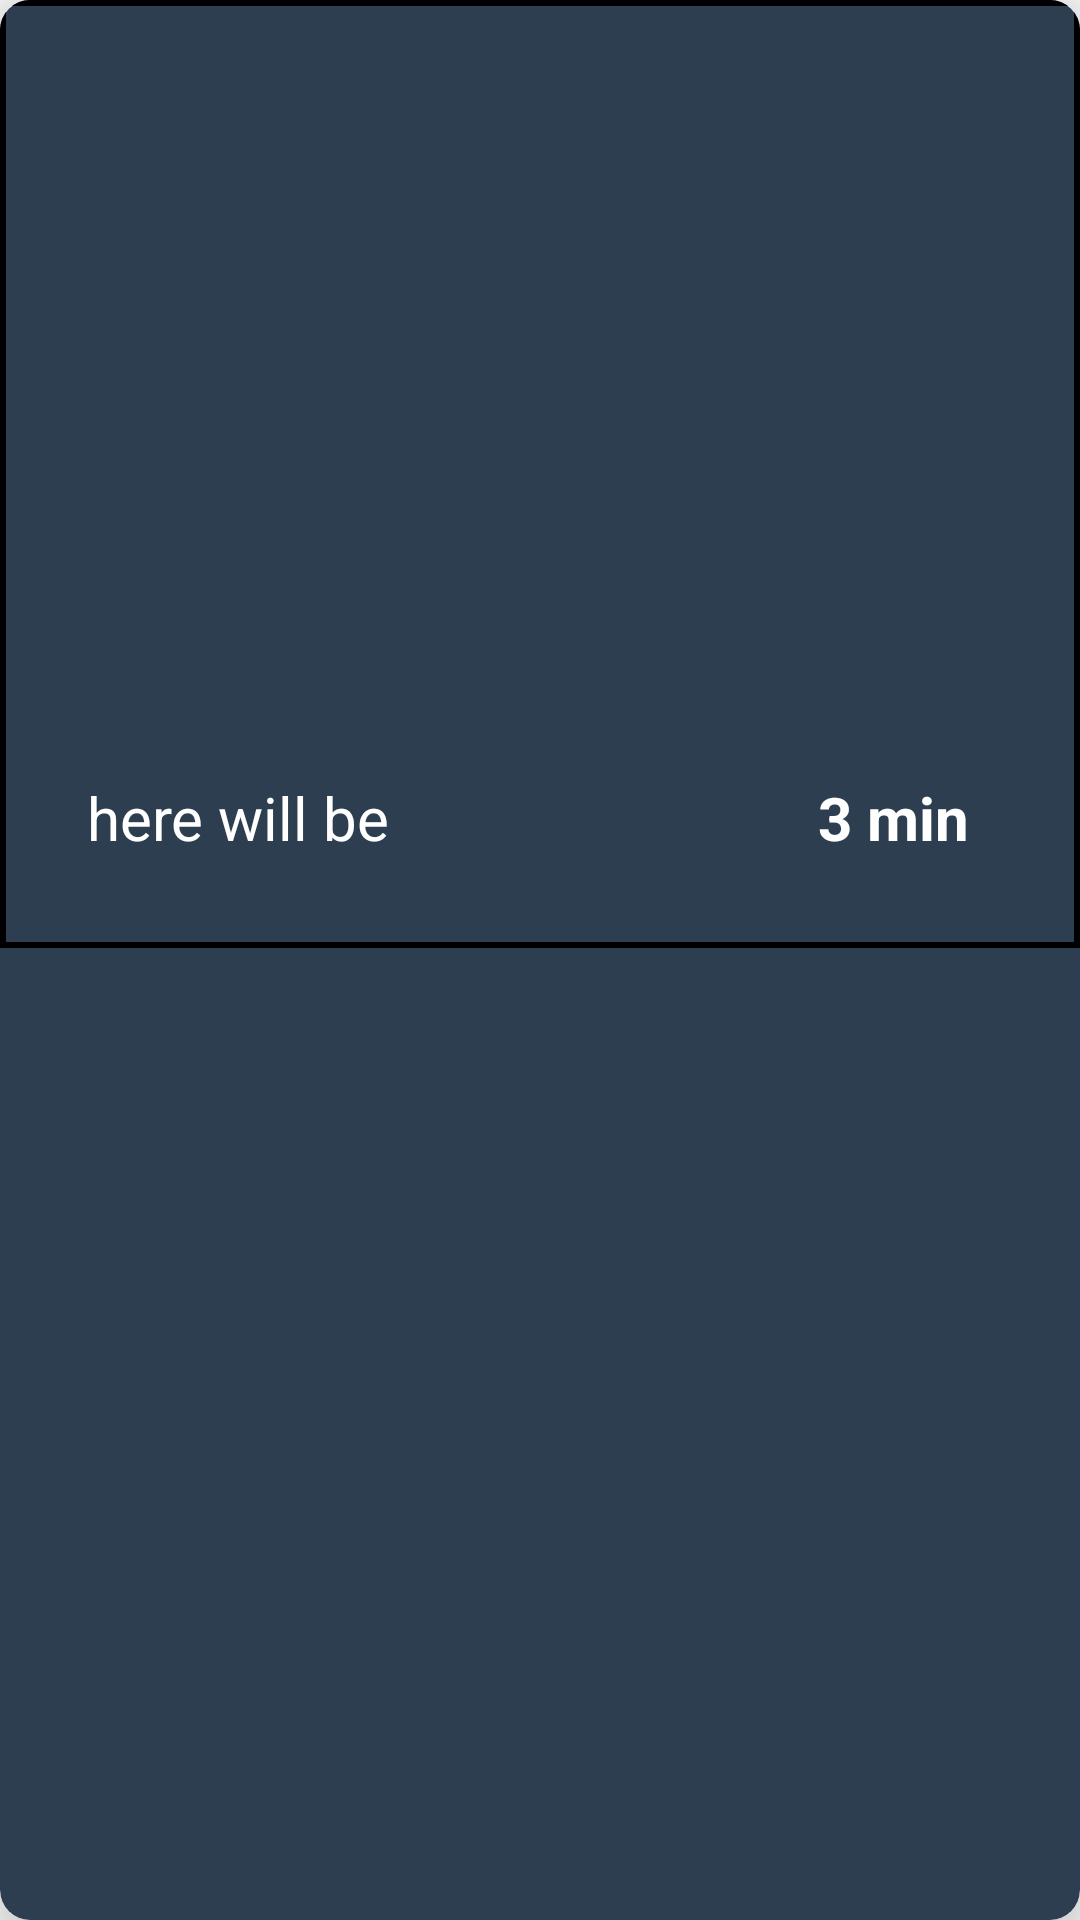

Reconstruct the res/layout file that produces this screen, plus the resources it refers to.
<!-- AndroidManifest.xml: application theme AppTheme -->
<!-- res/layout/workoutview.xml -->
<?xml version="1.0" encoding="utf-8"?>
<androidx.cardview.widget.CardView xmlns:android="http://schemas.android.com/apk/res/android"
    xmlns:app="http://schemas.android.com/apk/res-auto"
    xmlns:tools="http://schemas.android.com/tools"
    android:id="@+id/workoutviewcontainer"
    android:orientation="vertical" android:layout_width="match_parent"
    android:layout_height="wrap_content"

    android:backgroundTint="#2C3E50 "
    android:padding="5dp"
    app:cardCornerRadius="10dp"
    android:layout_margin="15dp"
    app:cardElevation="15dp"



    >

    <androidx.constraintlayout.widget.ConstraintLayout
        android:layout_width="match_parent"
        android:layout_height="wrap_content"

        android:background="@drawable/ripple"

        android:padding="5dp">

        <ImageView

            android:id="@+id/random_image_view"
            android:layout_width="232dp"
            android:layout_height="240dp"
            android:src="@drawable/logotrans"
            app:layout_constraintBottom_toBottomOf="parent"
            app:layout_constraintEnd_toEndOf="parent"
            app:layout_constraintHorizontal_bias="0.099"
            app:layout_constraintStart_toStartOf="parent"
            app:layout_constraintTop_toTopOf="parent"
            app:layout_constraintVertical_bias="0.029">

        </ImageView>

        <TextView
            android:id="@+id/random_workout_name"
            android:layout_width="145dp"
            android:layout_height="52dp"
            android:layout_marginStart="24dp"
            android:layout_marginTop="12dp"
            android:text="here will be "
            android:textColor="@color/cardview_light_background"
            android:textSize="20dp"
            app:layout_constraintStart_toStartOf="parent"
            app:layout_constraintTop_toBottomOf="@+id/random_image_view"></TextView>

        <TextView
            android:id="@+id/random_workout_duration"
            android:layout_width="wrap_content"
            android:layout_height="wrap_content"
            android:layout_marginEnd="32dp"
            android:text="3 min"
            android:textColor="@color/cardview_light_background"
            android:textSize="20dp"

            android:textStyle="bold"
            app:layout_constraintBaseline_toBaselineOf="@+id/random_workout_name"
            app:layout_constraintEnd_toEndOf="parent">

        </TextView>

    </androidx.constraintlayout.widget.ConstraintLayout>


</androidx.cardview.widget.CardView>
<!-- resources referenced by this layout -->
<resources>
  <!-- drawable ripple (drawable) -->
  <?xml version="1.0" encoding="utf-8"?>
  <ripple xmlns:android="http://schemas.android.com/apk/res/android" android:color="#fff" android:radius="40dp">
  <item>
      <shape android:visible="true">
          <stroke android:width="2dp" android:color="#000"></stroke>
      </shape>
  
  </item>
  </ripple>
  <style name="AppTheme" parent="Theme.AppCompat.Light.DarkActionBar">
          
          <item name="colorPrimary">@color/colorPrimary</item>
          <item name="colorPrimaryDark">@color/colorPrimaryDark</item>
          <item name="colorAccent">@color/colorAccent</item>
     
      </style>
  <!-- not gathered from this repository: default colours our renderer supplied (Android Studio template values) -->
  <color name="colorPrimary">#FF6200EE</color>
  <color name="colorPrimaryDark">#FF3700B3</color>
  <color name="colorAccent">#FF03DAC5</color>
</resources>
